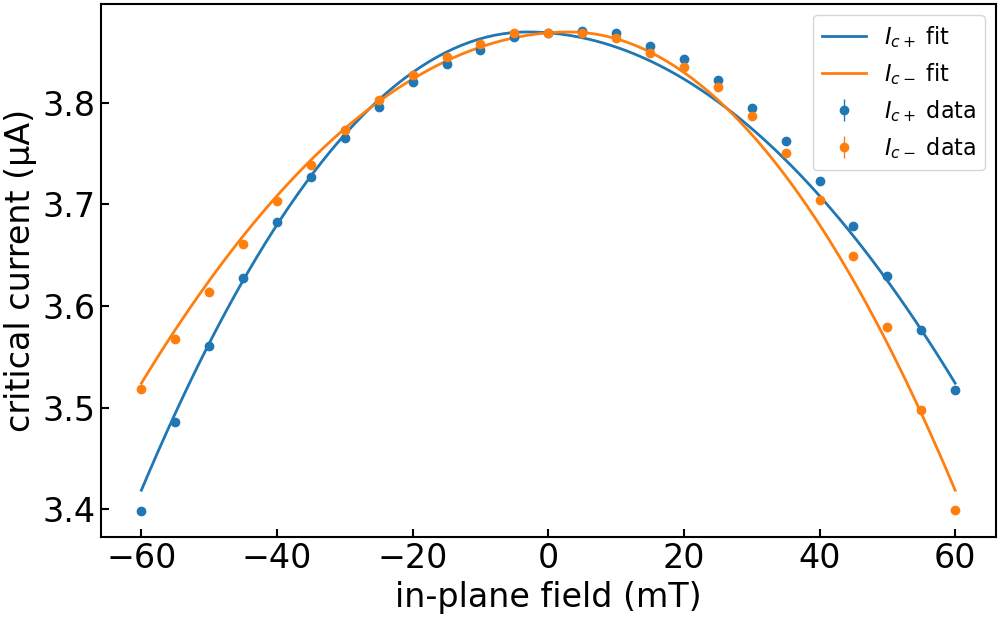

The table this chart was drawn from, first rows:
imax, b, c, bstar, imax_err, b_err, c_err, bstar_err, ndata, chisqr, redchi, rsquared, datapath, bcol, icp_col, icm_col, icp_err_col, icm_err_col, bmax, bmask, invert_current, remove_zero_field_offset, quiet
3.869588640089253e-06, 29.2, -0.2318, -0.003091, 0.0, 0.373, 0.03264, 0.0008293, 50, 6.600383535794239e-15, 1.4043369225094125e-16, 0.9926, ../data/processed/centermax/JS633-W2_Wsc…, , ic+ from fit, ic- from fit, rmse+, rmse-, 0.15, , False, True, True
